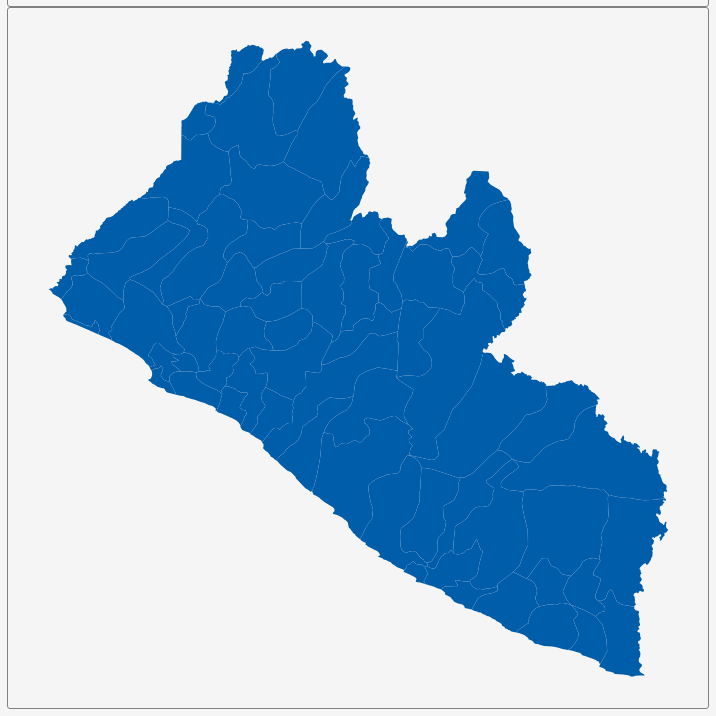
D3 v3 page, settled after 360 driven frames (6 s of simulated time); the page loaded 1 data file(s).


        var dim = 700;
        const center = {
            "lng": -9.4265,
            "lat": 6.4621
        };
        var scale = 9581;

        var title = document.getElementById('title');
        title.style.width = dim;
        title.style.marginLeft = "calc(50% - " + (dim / 2) + "px)";
        var map = document.getElementById('map')
        map.style.width = dim;
        map.style.marginLeft = "calc(50% - " + (dim / 2) + "px)";

        var tooltip = d3
            .select("#map")
            .append("div")
            .attr("class", "tooltip")
            .attr("opacity", 0);
        var width = dim,
            height = dim;

        var svg = d3.select("#map")
            .append("svg")
            .attr("width", width)
            .attr("height", height);

        scale = scale * .9;// to give 5% padding on each side
        var projection = d3.geo.mercator()
            .center([center.lng, center.lat])
            .scale(scale)
            .translate([width / 2, height / 2]);
        var geoPath = d3.geo.path()
            .projection(projection);

        var g = svg.append("g");
        d3.json("geosource.json", function (json) {
            g.selectAll("path")
                .data(json.features)
                .enter()
                .append("path")
                .attr("d", geoPath)
                .attr("class", "polygon")
                .on("mouseover", mouseover)
                .on("mouseout", mouseout)
                .on("mousemove", mousemove);

            svg.call(d3.behavior.zoom().on("zoom", () => {
                g.attr("transform", "translate(" + d3.event.translate.join(",") + ")scale(" + d3.event.scale + ")");
            }));
        });
        function mouseover(d) {
            d3.select(this).attr("class", "hover");
            tooltip.style("opacity", 0.9);
            tooltip.html((d.properties.NAME_2 && "<b>" + d.properties.NAME_2 + "</b><br>" || '') +
                (d.properties.ENGTYPE_2 && d.properties.ENGTYPE_2 + "<br>" || '') +
                (d.properties.NAME_1 && d.properties.NAME_1));
        }
        function mouseout(d) {
            d3.select(this).attr("class", "polygon");
            tooltip.style("opacity", 0);
        }
        function mousemove(d) {
            tooltip.style({
                left: function () {
                    if (d3.event.pageX > 800) {
                        return d3.event.pageX - 180 + "px";
                    } else {
                        return d3.event.pageX + 23 + "px";
                    }
                },
                top: d3.event.pageY - 20 + "px",
            });
        }
    

### data: geosource.json
{
 "type": "FeatureCollection",
 "features": [
  {
   "type": "Feature",
   "geometry": {
    "type": "Polygon",
    "coordinates": "[... 1 items]"
   },
   "properties": {
    "GID_0": "LBR",
    "NAME_0": "Liberia",
    "GID_1": "LBR.1_1",
    "NAME_1": "Bomi",
    "NL_NAME_1": "",
    "GID_2": "LBR.1.1_1",
    "NAME_2": "Klay",
    "VARNAME_2": "",
    "NL_NAME_2": "",
    "TYPE_2": "District",
    "ENGTYPE_2": "District",
    "CC_2": "02",
    "HASC_2": ""
   }
  },
  {
   "type": "Feature",
   "geometry": {
    "type": "Polygon",
    "coordinates": "[... 1 items]"
   },
   "properties": {
    "GID_0": "LBR",
    "NAME_0": "Liberia",
    "GID_1": "LBR.1_1",
    "NAME_1": "Bomi",
    "NL_NAME_1": "",
    "GID_2": "LBR.1.2_1",
    "NAME_2": "Mecca",
    "VARNAME_2": "",
    "NL_NAME_2": "",
    "TYPE_2": "District",
    "ENGTYPE_2": "District",
    "CC_2": "04",
    "HASC_2": ""
   }
  },
  {
   "type": "Feature",
   "geometry": {
    "type": "Polygon",
    "coordinates": "[... 1 items]"
   },
   "properties": {
    "GID_0": "LBR",
    "NAME_0": "Liberia",
    "GID_1": "LBR.2_1",
    "NAME_1": "Bong",
    "NL_NAME_1": "",
    "GID_2": "LBR.2.1_1",
    "NAME_2": "Fuamah",
    "VARNAME_2": "",
    "NL_NAME_2": "",
    "TYPE_2": "District",
    "ENGTYPE_2": "District",
    "CC_2": "02",
    "HASC_2": ""
   }
  },
  {
   "type": "Feature",
   "geometry": {
    "type": "Polygon",
    "coordinates": "[... 1 items]"
   },
   "properties": {
    "GID_0": "LBR",
    "NAME_0": "Liberia",
    "GID_1": "LBR.2_1",
    "NAME_1": "Bong",
    "NL_NAME_1": "",
    "GID_2": "LBR.2.2_1",
    "NAME_2": "Jorquelleh",
    "VARNAME_2": "",
    "NL_NAME_2": "",
    "TYPE_2": "District",
    "ENGTYPE_2": "District",
    "CC_2": "04",
    "HASC_2": ""
   }
  },
  {
   "type": "Feature",
   "geometry": {
    "type": "Polygon",
    "coordinates": "[... 1 items]"
   },
   "properties": {
    "GID_0": "LBR",
    "NAME_0": "Liberia",
    "GID_1": "LBR.2_1",
    "NAME_1": "Bong",
    "NL_NAME_1": "",
    "GID_2": "LBR.2.3_1",
    "NAME_2": "Kokoyah",
    "VARNAME_2": "",
    "NL_NAME_2": "",
    "TYPE_2": "District",
    "ENGTYPE_2": "District",
    "CC_2": "06",
    "HASC_2": ""
   }
  },
  {
   "type": "Feature",
   "geometry": {
    "type": "Polygon",
    "coordinates": "[... 1 items]"
   },
   "properties": {
    "GID_0": "LBR",
    "NAME_0": "Liberia",
    "GID_1": "LBR.2_1",
    "NAME_1": "Bong",
    "NL_NAME_1": "",
    "GID_2": "LBR.2.4_1",
    "NAME_2": "Panta-Kpa",
    "VARNAME_2": "",
    "NL_NAME_2": "",
    "TYPE_2": "District",
    "ENGTYPE_2": "District",
    "CC_2": "08",
    "HASC_2": ""
   }
  },
  {
   "type": "Feature",
   "geometry": {
    "type": "Polygon",
    "coordinates": "[... 1 items]"
   },
   "properties": {
    "GID_0": "LBR",
    "NAME_0": "Liberia",
    "GID_1": "LBR.2_1",
    "NAME_1": "Bong",
    "NL_NAME_1": "",
    "GID_2": "LBR.2.5_1",
    "NAME_2": "Salala",
    "VARNAME_2": "",
    "NL_NAME_2": "",
    "TYPE_2": "District",
    "ENGTYPE_2": "District",
    "CC_2": "10",
    "HASC_2": ""
   }
  },
  {
   "type": "Feature",
   "geometry": {
    "type": "Polygon",
    "coordinates": "[... 1 items]"
   },
   "properties": {
    "GID_0": "LBR",
    "NAME_0": "Liberia",
    "GID_1": "LBR.2_1",
    "NAME_1": "Bong",
    "NL_NAME_1": "",
    "GID_2": "LBR.2.6_1",
    "NAME_2": "Sanayea",
    "VARNAME_2": "",
    "NL_NAME_2": "",
    "TYPE_2": "District",
    "ENGTYPE_2": "District",
    "CC_2": "12",
    "HASC_2": ""
   }
  },
  "... 58 more items"
 ]
}